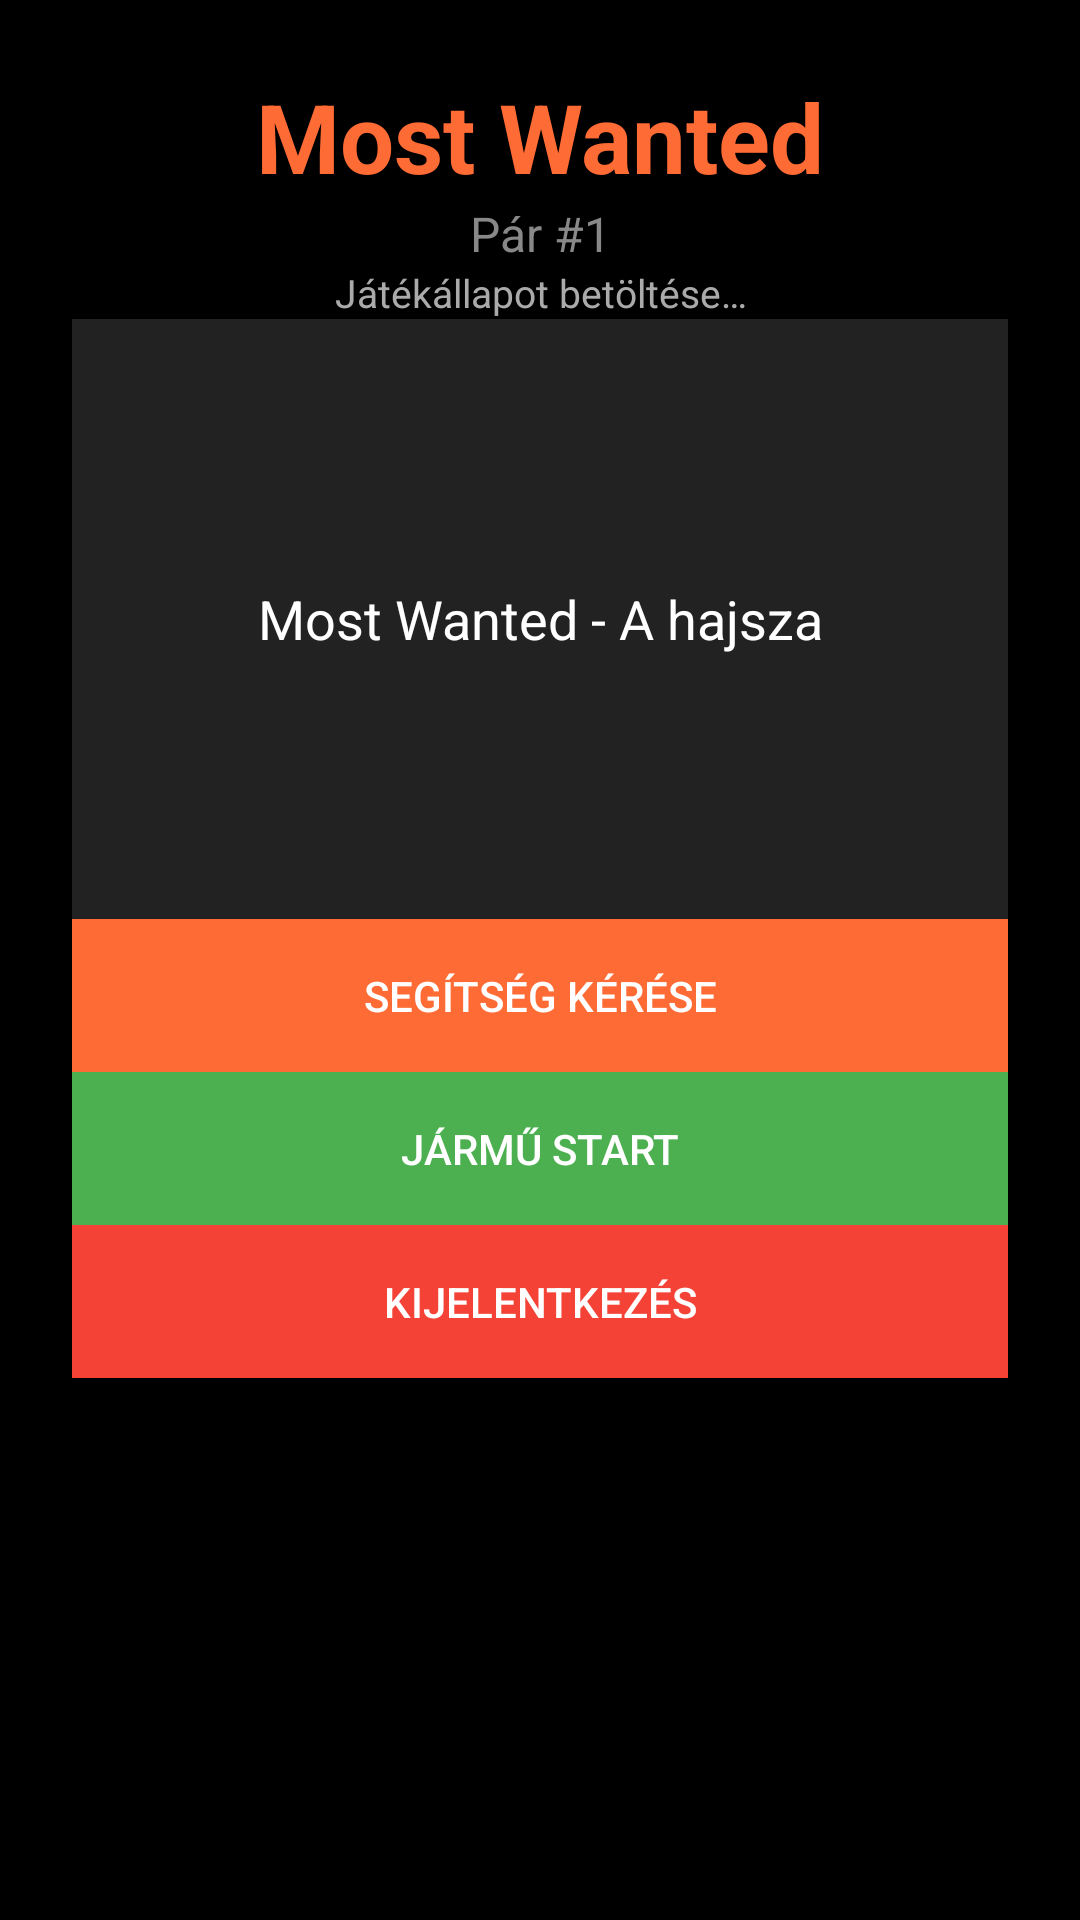

Reconstruct the res/layout file that produces this screen, plus the resources it refers to.
<!-- AndroidManifest.xml: application theme Theme.Celkereszt -->
<!-- res/layout/activity_main.xml -->
<?xml version="1.0" encoding="utf-8"?>
<androidx.constraintlayout.widget.ConstraintLayout
    xmlns:android="http://schemas.android.com/apk/res/android"
    xmlns:app="http://schemas.android.com/apk/res-auto"
    android:layout_width="match_parent"
    android:layout_height="match_parent"
    android:background="#000000"
    android:padding="24dp">

    <TextView
        android:id="@+id/titleTextView"
        android:layout_width="wrap_content"
        android:layout_height="wrap_content"
        android:text="Most Wanted"
        android:textColor="#FF6B35"
        android:textSize="32sp"
        android:textStyle="bold"
        android:layout_marginBottom="8dp"
        app:layout_constraintTop_toTopOf="parent"
        app:layout_constraintStart_toStartOf="parent"
        app:layout_constraintEnd_toEndOf="parent" />

    <TextView
        android:id="@+id/pairInfoTextView"
        android:layout_width="wrap_content"
        android:layout_height="wrap_content"
        android:text="Pár #1"
        android:textColor="#888888"
        android:textSize="16sp"
        android:layout_marginBottom="8dp"
        app:layout_constraintTop_toBottomOf="@+id/titleTextView"
        app:layout_constraintStart_toStartOf="parent"
        app:layout_constraintEnd_toEndOf="parent" />

    <TextView
        android:id="@+id/runtimeStatusTextView"
        android:layout_width="0dp"
        android:layout_height="wrap_content"
        android:text="Játékállapot betöltése…"
        android:textColor="#AAAAAA"
        android:textSize="13sp"
        android:gravity="center"
        android:paddingHorizontal="8dp"
        android:layout_marginBottom="16dp"
        app:layout_constraintTop_toBottomOf="@+id/pairInfoTextView"
        app:layout_constraintStart_toStartOf="parent"
        app:layout_constraintEnd_toEndOf="parent" />

    <TextView
        android:id="@+id/messageTextView"
        android:layout_width="0dp"
        android:layout_height="wrap_content"
        android:text="Most Wanted - A hajsza"
        android:textColor="#FFFFFF"
        android:textSize="18sp"
        android:padding="24dp"
        android:gravity="center"
        android:background="#222222"
        android:minHeight="200dp"
        android:layout_marginBottom="32dp"
        app:layout_constraintTop_toBottomOf="@+id/runtimeStatusTextView"
        app:layout_constraintStart_toStartOf="parent"
        app:layout_constraintEnd_toEndOf="parent" />

    <Button
        android:id="@+id/helpButton"
        android:layout_width="0dp"
        android:layout_height="wrap_content"
        android:text="Segítség kérése"
        android:textColor="#FFFFFF"
        android:background="#FF6B35"
        android:padding="16dp"
        android:layout_marginBottom="16dp"
        app:layout_constraintTop_toBottomOf="@+id/messageTextView"
        app:layout_constraintStart_toStartOf="parent"
        app:layout_constraintEnd_toEndOf="parent" />

    <Button
        android:id="@+id/vehicleButton"
        android:layout_width="0dp"
        android:layout_height="wrap_content"
        android:text="Jármű START"
        android:textColor="#FFFFFF"
        android:background="#4CAF50"
        android:padding="16dp"
        android:layout_marginBottom="16dp"
        app:layout_constraintTop_toBottomOf="@+id/helpButton"
        app:layout_constraintStart_toStartOf="parent"
        app:layout_constraintEnd_toEndOf="parent" />

    <Button
        android:id="@+id/logoutButton"
        android:layout_width="0dp"
        android:layout_height="wrap_content"
        android:text="Kijelentkezés"
        android:textColor="#FFFFFF"
        android:background="#F44336"
        android:padding="16dp"
        app:layout_constraintTop_toBottomOf="@+id/vehicleButton"
        app:layout_constraintStart_toStartOf="parent"
        app:layout_constraintEnd_toEndOf="parent" />

</androidx.constraintlayout.widget.ConstraintLayout>
<!-- resources referenced by this layout -->
<resources>
  <style name="Theme.Celkereszt" parent="Theme.Material3.DayNight.NoActionBar">
          <item name="colorPrimary">#000000</item>
          <item name="colorPrimaryDark">#000000</item>
          <item name="colorAccent">#FF6B35</item>
          <item name="android:windowBackground">@drawable/splash_background</item>
          
          <item name="android:statusBarColor">@android:color/transparent</item>
          <item name="android:navigationBarColor">@android:color/transparent</item>
          <item name="android:windowDrawsSystemBarBackgrounds">true</item>
      </style>
  <!-- drawable splash_background (drawable) -->
  <?xml version="1.0" encoding="utf-8"?>
  <shape xmlns:android="http://schemas.android.com/apk/res/android"
      android:shape="rectangle">
      <gradient
          android:angle="135"
          android:centerColor="#FF101018"
          android:endColor="#FF050508"
          android:startColor="#FF1A120E"
          android:type="linear" />
  </shape>
</resources>
